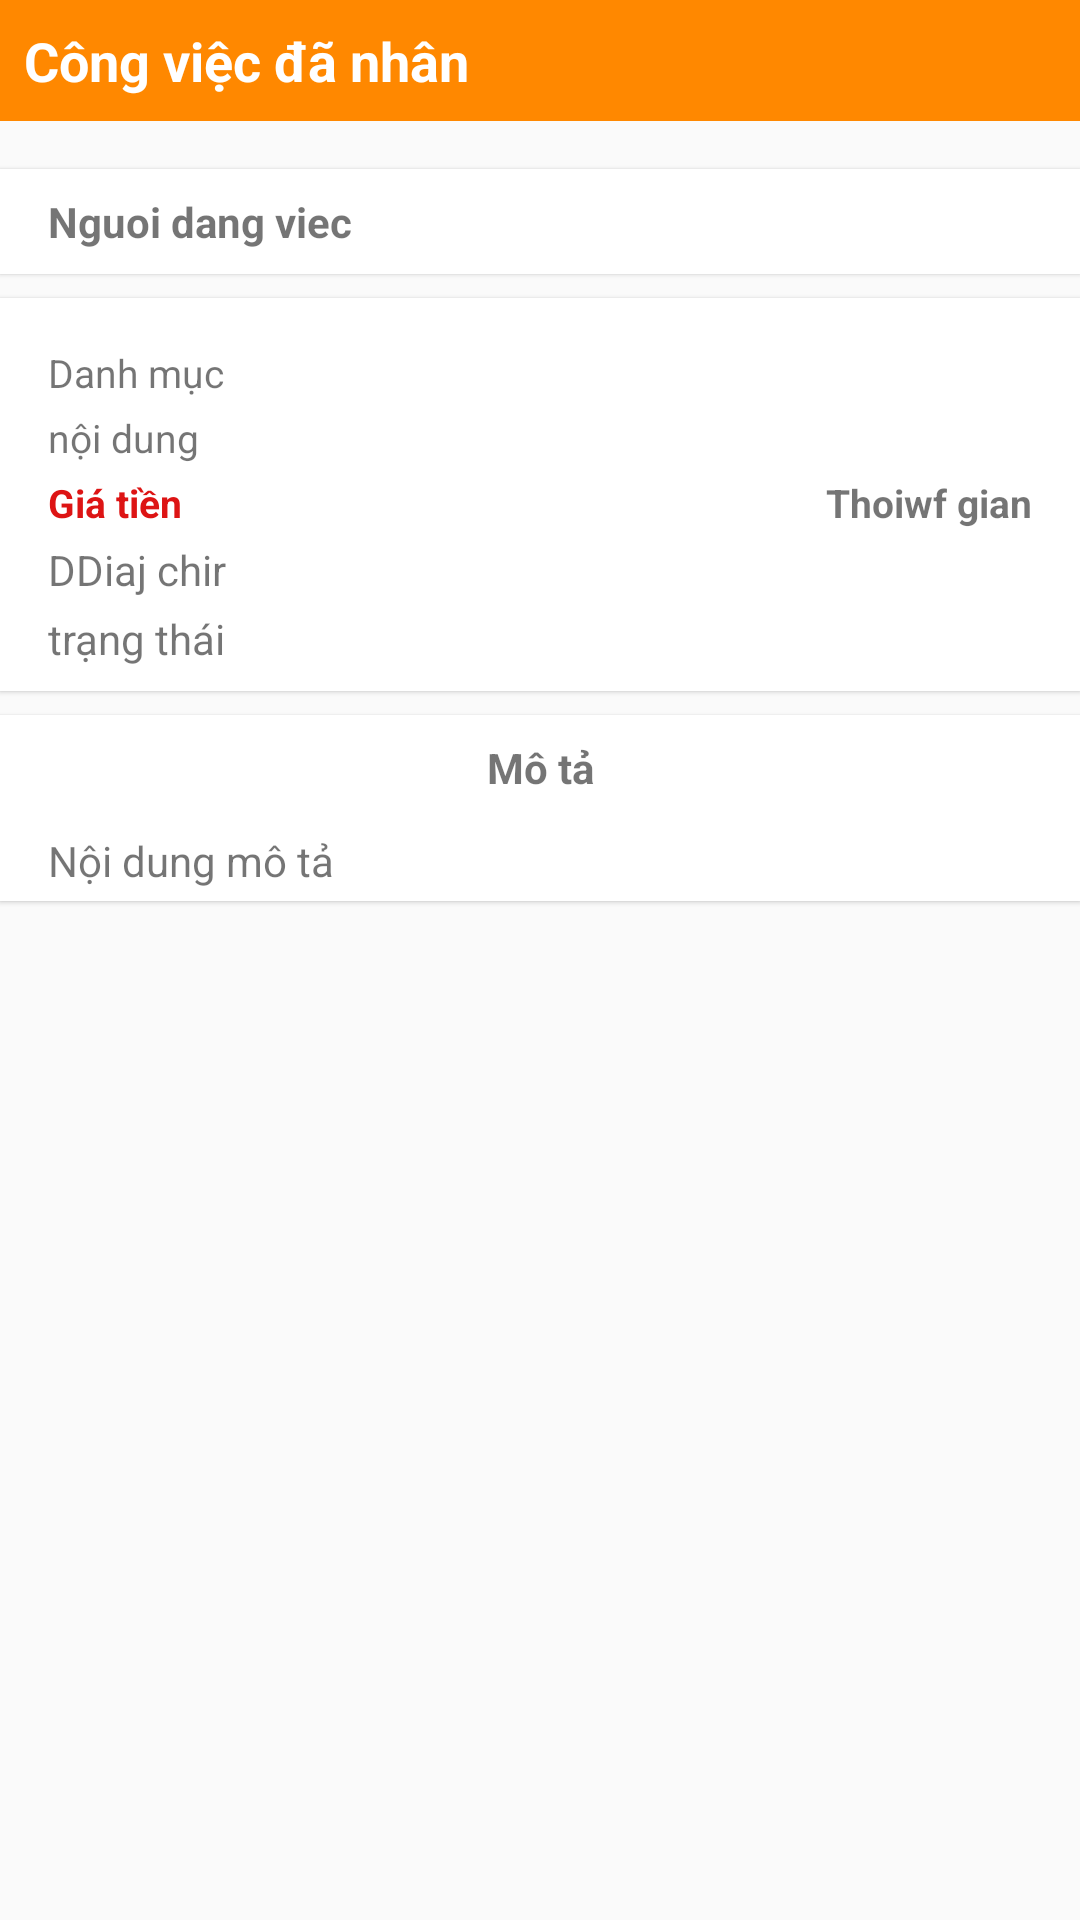

Here is an Android app screen rendered from its layout file. Give the layout XML and the strings, colors and styles it references.
<!-- AndroidManifest.xml: application theme Theme.HomeApp -->
<!-- res/layout/activity_worked.xml -->
<?xml version="1.0" encoding="utf-8"?>
<androidx.constraintlayout.widget.ConstraintLayout xmlns:android="http://schemas.android.com/apk/res/android"
    xmlns:app="http://schemas.android.com/apk/res-auto"
    xmlns:tools="http://schemas.android.com/tools"
    android:layout_width="match_parent"
    android:layout_height="match_parent"
    tools:context="com.example.pay.WorkedActivity">

    <TextView
        android:id="@+id/tvLable"
        android:layout_width="match_parent"
        android:layout_height="wrap_content"
        app:layout_constraintTop_toTopOf="parent"
        app:layout_constraintStart_toStartOf="parent"
        app:layout_constraintEnd_toEndOf="parent"
        android:padding="@dimen/dp8"
        android:background="@color/custom_color_secondary"
        android:text="Công việc đã nhân"
        android:textStyle="bold"
        android:textSize="@dimen/sp18"
        android:textColor="@color/white"
        />



    <TextView
        android:id="@+id/tvWorkerName"
        android:layout_width="match_parent"
        android:layout_height="wrap_content"
        app:layout_constraintTop_toBottomOf="@id/tvLable"
        app:layout_constraintStart_toStartOf="@id/tvLable"
        android:layout_marginVertical="@dimen/dp16"
        android:paddingHorizontal="@dimen/dp16"
        android:paddingVertical="@dimen/dp8"
        android:text="Nguoi dang viec"
        android:textSize="@dimen/_14sp"
        android:textStyle="bold"
        android:elevation="@dimen/dp1"
        android:background="@drawable/custom_item_describle_content"
        />

    <RelativeLayout
        android:id="@+id/relativeLayout1"
        android:layout_width="match_parent"
        android:layout_height="wrap_content"
        app:layout_constraintTop_toBottomOf="@id/tvWorkerName"
        android:layout_marginTop="@dimen/dp8"
        android:elevation="1dp"
        android:background="@drawable/custom_item_describle_content">
        <TextView
            android:id="@+id/tvCate"
            android:layout_width="match_parent"
            android:layout_height="wrap_content"
            android:layout_marginHorizontal="@dimen/dp16"
            android:layout_marginTop="@dimen/dp16"
            android:text="Danh mục"
            android:textSize="@dimen/_13sp"
            android:elevation="@dimen/dp1"
            />

        <TextView
            android:id="@+id/tvContent"
            android:layout_width="match_parent"
            android:layout_height="wrap_content"
            android:layout_below="@id/tvCate"
            android:layout_marginHorizontal="@dimen/dp16"
            android:layout_marginTop="@dimen/_4dp"
            android:text="nội dung"
            android:textSize="@dimen/_13sp"
            />

        <TextView
            android:id="@+id/tvPrice"
            android:layout_width="wrap_content"
            android:layout_height="wrap_content"
            android:layout_below="@id/tvContent"
            android:layout_marginHorizontal="@dimen/dp16"
            android:layout_marginTop="@dimen/_4dp"
            android:text="Giá tiền"
            android:textSize="@dimen/_13sp"
            android:textStyle="bold"
            android:textColor="@color/red"
            />

        <TextView
            android:id="@+id/tvTimeWork"
            android:layout_width="wrap_content"
            android:layout_height="wrap_content"
            android:layout_below="@id/tvContent"
            android:layout_alignParentRight="true"
            android:layout_marginTop="@dimen/_4dp"
            android:layout_marginHorizontal="@dimen/dp16"
            android:textStyle="bold"
            android:textSize="@dimen/_13sp"
            android:text="Thoiwf gian"
            />


        <TextView
            android:id="@+id/tvAddress"
            android:layout_width="wrap_content"
            android:layout_height="wrap_content"
            android:layout_below="@id/tvPrice"
            android:layout_marginHorizontal="@dimen/dp16"
            android:layout_marginTop="@dimen/_4dp"
            android:text="DDiaj chir"
            />

        <TextView
            android:id="@+id/tvState"
            android:layout_width="match_parent"
            android:layout_height="wrap_content"
            android:layout_below="@id/tvAddress"
            android:layout_marginTop="@dimen/_4dp"
            android:layout_marginHorizontal="@dimen/dp16"
            android:layout_marginBottom="@dimen/dp8"
            android:text="trạng thái"
            android:elevation="@dimen/dp1"
            />



    </RelativeLayout>

<RelativeLayout
    android:id="@+id/relativeLayout2"
    android:layout_width="match_parent"
    android:layout_height="wrap_content"
    app:layout_constraintTop_toBottomOf="@id/relativeLayout1"
    android:elevation="@dimen/dp1"
    android:background="@drawable/custom_item_describle_content"
    android:layout_marginTop="@dimen/dp8">



    <TextView
        android:id="@+id/tvDescribeLabel"
        android:layout_width="match_parent"
        android:layout_height="wrap_content"
        android:layout_marginVertical="@dimen/dp8"
        android:gravity="center_horizontal"
        android:text="Mô tả"
        android:textSize="@dimen/_14sp"
        android:textStyle="bold"
        />


    <TextView
        android:id="@+id/tvDescribe"
        android:layout_width="match_parent"
        android:layout_height="wrap_content"
        android:layout_below="@id/tvDescribeLabel"
        android:layout_marginHorizontal="@dimen/dp16"
        android:paddingVertical="@dimen/_4dp"
        android:text="Nội dung mô tả"
        />


</RelativeLayout>


</androidx.constraintlayout.widget.ConstraintLayout>
<!-- resources referenced by this layout -->
<resources>
  <color name="custom_color_secondary">#FF8800</color>
  <color name="red">#DD1414</color>
  <color name="white">#FFFFFFFF</color>
  <dimen name="_13sp">13sp</dimen>
  <dimen name="_14sp">14sp</dimen>
  <dimen name="_4dp">4dp</dimen>
  <dimen name="dp1">1dp</dimen>
  <dimen name="dp16">16dp</dimen>
  <dimen name="dp8">8dp</dimen>
  <dimen name="sp18">18sp</dimen>
  <!-- drawable custom_item_describle_content (drawable) -->
  <?xml version="1.0" encoding="utf-8"?>
  <shape xmlns:android="http://schemas.android.com/apk/res/android"
      android:shape="rectangle">
  
      <stroke android:color="@color/white"
          android:width="0.1dp"/>
      <solid android:color="@color/white"/>
  
  
  
  </shape>
  <style name="Theme.HomeApp" parent="Base.Theme.HomeApp" />
  <style name="Base.Theme.HomeApp" parent="Theme.AppCompat.Light.NoActionBar">
          
  
      </style>
</resources>
